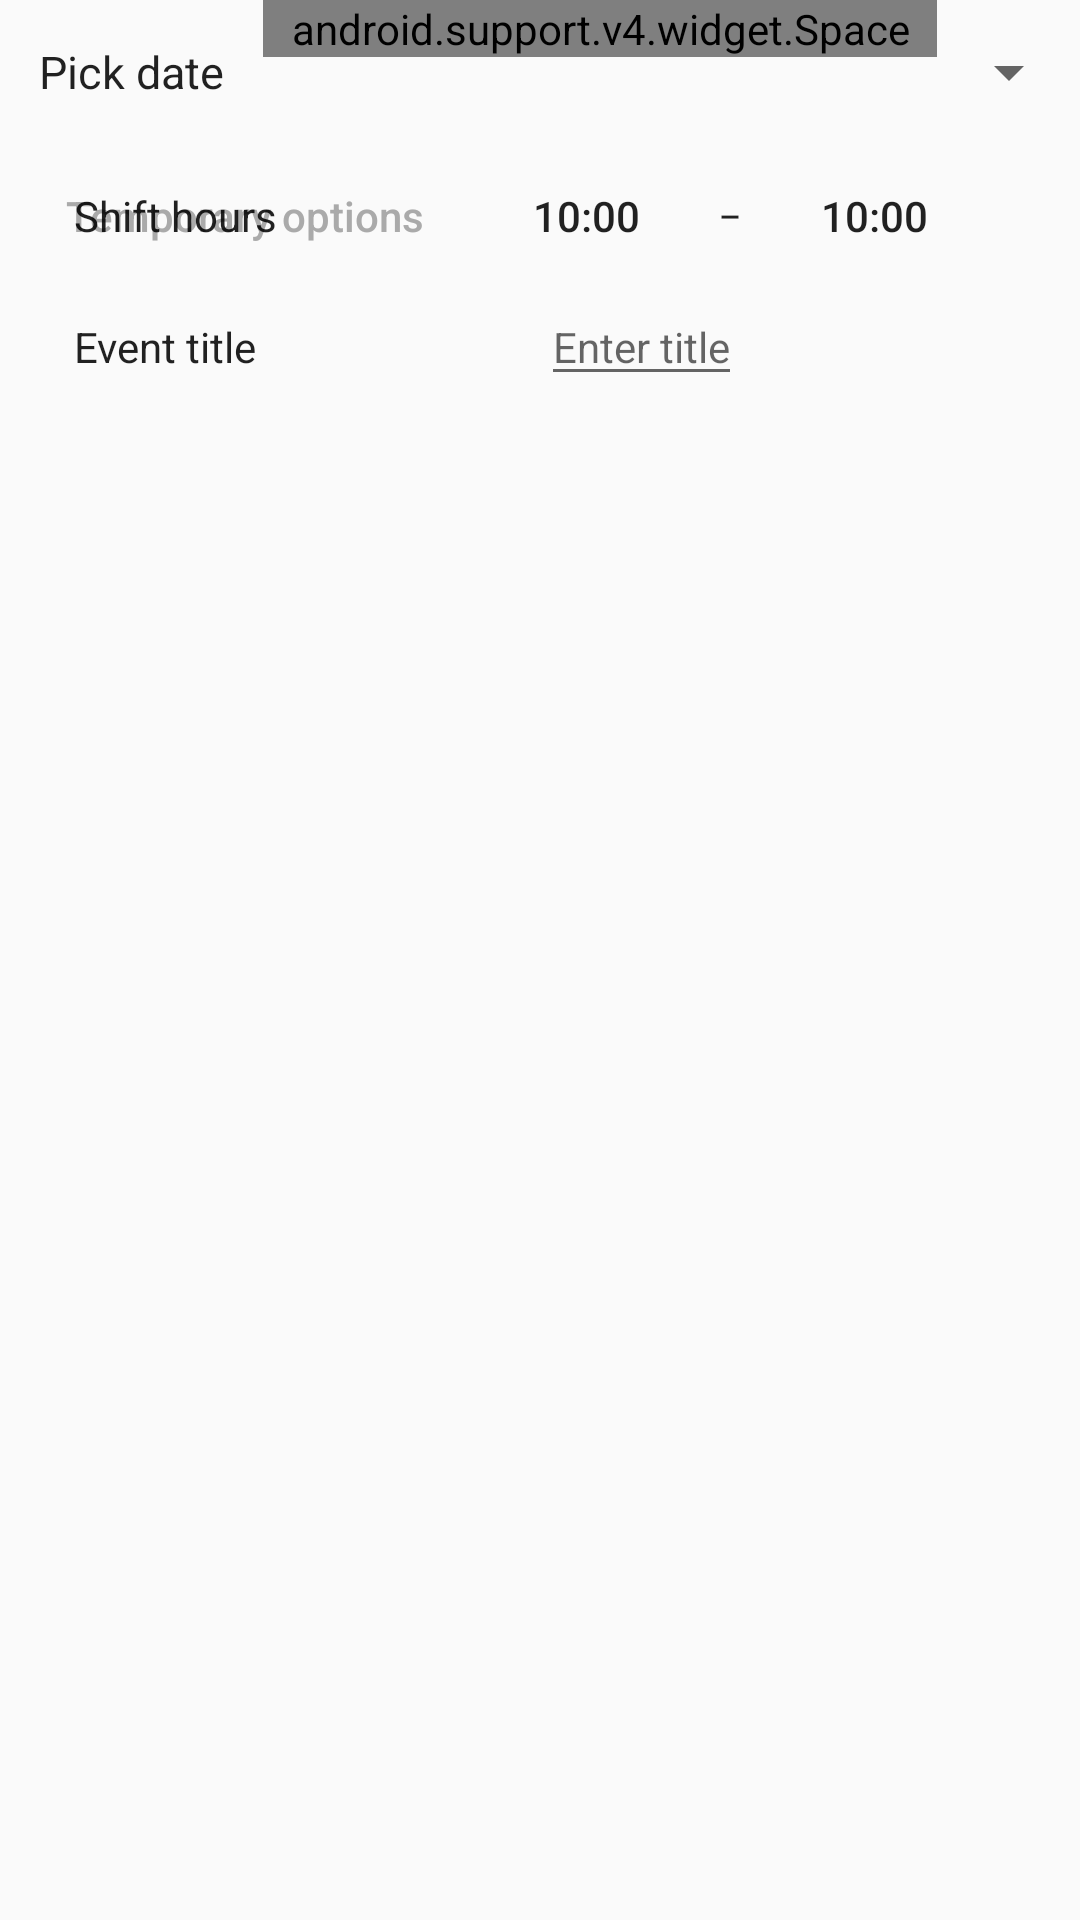

Layout XML and referenced resources for this Android screen:
<!-- AndroidManifest.xml: application theme AppTheme -->
<!-- res/layout/content_main.xml -->
<?xml version="1.0" encoding="utf-8"?>
<RelativeLayout xmlns:android="http://schemas.android.com/apk/res/android"
    xmlns:tools="http://schemas.android.com/tools"
    xmlns:app="http://schemas.android.com/apk/res-auto"
    android:id="@+id/content_main"
    android:layout_width="match_parent"
    android:layout_height="match_parent"
    android:paddingLeft="@dimen/activity_horizontal_margin"
    android:paddingRight="@dimen/activity_horizontal_margin"
    android:paddingTop="@dimen/activity_vertical_margin"
    android:paddingBottom="@dimen/activity_vertical_margin"
    app:layout_behavior="@string/appbar_scrolling_view_behavior"
    tools:showIn="@layout/activity_main"
    tools:context=".MainActivity"
    android:animateLayoutChanges="true">

    <LinearLayout
        android:id="@+id/firstLinearLayout"
        android:orientation="horizontal"
        android:layout_width="match_parent"
        android:layout_height="wrap_content"
        android:weightSum="1" >

        <Button
            android:id="@+id/calendarEventDate"
            android:layout_width="wrap_content"
            android:layout_height="wrap_content"
            android:layout_weight="0"
            android:text="@string/eventDate"
            android:textSize="15sp"
            android:textAppearance="?attr/editTextStyle"
            android:onClick="showDatePickerDialog"
            style="@style/Widget.AppCompat.Button.Borderless" />

        <android.support.v4.widget.Space
            android:layout_width="0dp"
            android:layout_height="wrap_content"
            android:layout_weight="1" />

        <Spinner
            android:id="@+id/spinner"
            android:layout_width="wrap_content"
            android:layout_height="wrap_content"
            android:layout_weight="0"
            android:layout_gravity="center_vertical" />

    </LinearLayout>

    <Button
        android:id="@+id/temporaryOptionsButton"
        android:layout_width="wrap_content"
        android:layout_height="wrap_content"
        android:layout_marginStart="10dp"
        android:layout_below="@id/firstLinearLayout"
        android:text="@string/temporaryOptionsButton"
        android:textAllCaps="false"
        style="@style/Widget.AppCompat.Button.Borderless"
        android:textColor="@android:color/darker_gray"
        android:onClick="showTemporaryOptions"/>

    <GridLayout
        android:id="@+id/temporaryOptionsLayout"
        android:layout_width="match_parent"
        android:layout_height="wrap_content"
        android:layout_marginStart="25dp"
        android:layout_marginEnd="25dp"
        android:layout_centerHorizontal="true"
        android:columnCount="4"
        android:layout_below="@+id/firstLinearLayout"
        android:layout_alignParentStart="true">

        <TextView
            android:layout_width="wrap_content"
            android:layout_height="wrap_content"
            android:layout_column="0"
            android:text="@string/shiftHoursText"
            style="?android:attr/textAppearance"/>

        <Button
            android:id="@+id/shiftStartButton"
            android:layout_width="wrap_content"
            android:layout_height="wrap_content"
            android:layout_row="0"
            android:layout_column="1"
            android:layout_gravity="end"
            android:text="@string/ShiftButtonPlaceholder"
            style="@style/Widget.AppCompat.Button.Borderless"
            android:onClick="showTimePickerDialog"/>

        <TextView
            android:layout_width="wrap_content"
            android:layout_height="wrap_content"
            android:layout_row="0"
            android:layout_column="2"
            android:text="‒"

            style="?android:attr/textAppearance"/>

        <Button
            android:id="@+id/shiftEndButton"
            android:layout_width="wrap_content"
            android:layout_height="wrap_content"
            android:layout_row="0"
            android:layout_column="3"
            android:text="@string/ShiftButtonPlaceholder"
            style="@style/Widget.AppCompat.Button.Borderless"
            android:onClick="showTimePickerDialog"/>

        <TextView
            android:layout_width="wrap_content"
            android:layout_height="wrap_content"
            android:layout_row="1"
            android:text="@string/eventTitleText"
            style="?android:attr/textAppearance" />

        <EditText
            android:id="@+id/eventTitleEditText"
            android:layout_width="wrap_content"
            android:layout_height="wrap_content"
            android:layout_column="1"
            android:layout_columnSpan="3"
            android:layout_gravity="center_horizontal"
            android:hint="@string/eventTitleHint"
            android:maxLines="1"
            style="?android:attr/textAppearance"/>

    </GridLayout>

</RelativeLayout>
<!-- res/layout/activity_main.xml (included above) -->
<?xml version="1.0" encoding="utf-8"?>
<android.support.design.widget.CoordinatorLayout xmlns:android="http://schemas.android.com/apk/res/android"
    xmlns:app="http://schemas.android.com/apk/res-auto"
    xmlns:tools="http://schemas.android.com/tools"
    android:layout_width="match_parent"
    android:layout_height="match_parent"
    android:fitsSystemWindows="true"
    tools:context="com.example.ronmad.calendarhelper.MainActivity">

    <android.support.design.widget.AppBarLayout
        android:layout_width="match_parent"
        android:layout_height="wrap_content"
        android:theme="@style/AppTheme.AppBarOverlay">

        <android.support.v7.widget.Toolbar
            android:id="@+id/toolbar"
            android:layout_width="match_parent"
            android:layout_height="?attr/actionBarSize"
            android:background="?attr/colorPrimary"
            app:popupTheme="@style/AppTheme.PopupOverlay" />

    </android.support.design.widget.AppBarLayout>

    <include layout="@layout/content_main"
        android:id="@+id/include"/>

    <android.support.design.widget.FloatingActionButton
        android:id="@+id/fab"
        app:fabSize="normal"
        android:layout_width="wrap_content"
        android:layout_height="wrap_content"
        android:layout_margin="@dimen/fab_margin"
        android:src="@drawable/ic_event_available_black_24dp"
        android:scaleType="center"
        android:onClick="addEventButton"
        app:layout_anchor="@id/include"
        app:layout_anchorGravity="bottom|right" />

</android.support.design.widget.CoordinatorLayout>
<!-- resources referenced by this layout -->
<resources>
  <!-- drawable ic_event_available_black_24dp (drawable) -->
  <vector xmlns:android="http://schemas.android.com/apk/res/android"
          android:width="30dp"
          android:height="30dp"
          android:viewportWidth="24.0"
          android:viewportHeight="24.0">
      <path
          android:fillColor="#212121"
          android:pathData="M16.53,11.06L15.47,10l-4.88,4.88 -2.12,-2.12 -1.06,1.06L10.59,17l5.94,-5.94zM19,3h-1L18,1h-2v2L8,3L8,1L6,1v2L5,3c-1.11,0 -1.99,0.9 -1.99,2L3,19c0,1.1 0.89,2 2,2h14c1.1,0 2,-0.9 2,-2L21,5c0,-1.1 -0.9,-2 -2,-2zM19,19L5,19L5,8h14v11z"/>
  </vector>
  <string name="ShiftButtonPlaceholder">10:00</string>
  <string name="eventDate">Pick date</string>
  <string name="eventTitleHint">Enter title</string>
  <string name="eventTitleText">Event title</string>
  <string name="shiftHoursText">Shift hours</string>
  <string name="temporaryOptionsButton">Temporary options</string>
  <style name="AppTheme.AppBarOverlay" parent="ThemeOverlay.AppCompat.Dark.ActionBar" />
  <style name="AppTheme.PopupOverlay" parent="ThemeOverlay.AppCompat.Light" />
  <style name="AppTheme" parent="Theme.AppCompat.Light.DarkActionBar">
          
          <item name="colorPrimary">@color/colorPrimary</item>
          <item name="colorPrimaryDark">@color/colorPrimaryDark</item>
          <item name="colorAccent">@color/colorAccent</item>
      </style>
  <!-- not gathered from this repository: default colours our renderer supplied (Android Studio template values) -->
  <color name="colorPrimary">#FF6200EE</color>
  <color name="colorPrimaryDark">#FF3700B3</color>
  <color name="colorAccent">#FF03DAC5</color>
</resources>
